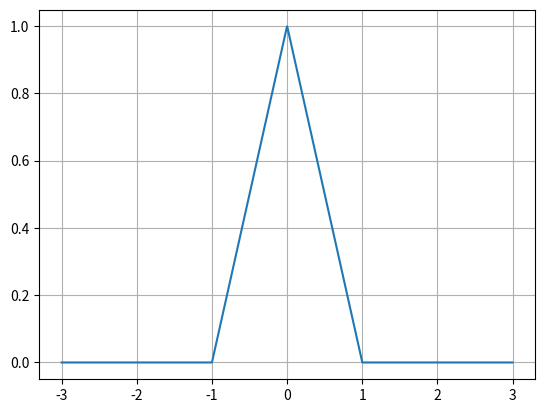

Write Python code to recreate this figure.
import numpy as np
import matplotlib.pylab as plt

t = np.linspace(-3,3,2000)
g=np.piecewise(t,[t<=-1,(t<0) & (t>-1),(t<1) & (t>=0),t>=1],
               [0,lambda t:1+t,lambda t:1-t,0])

plt.plot(t,g)
plt.grid()
plt.show()